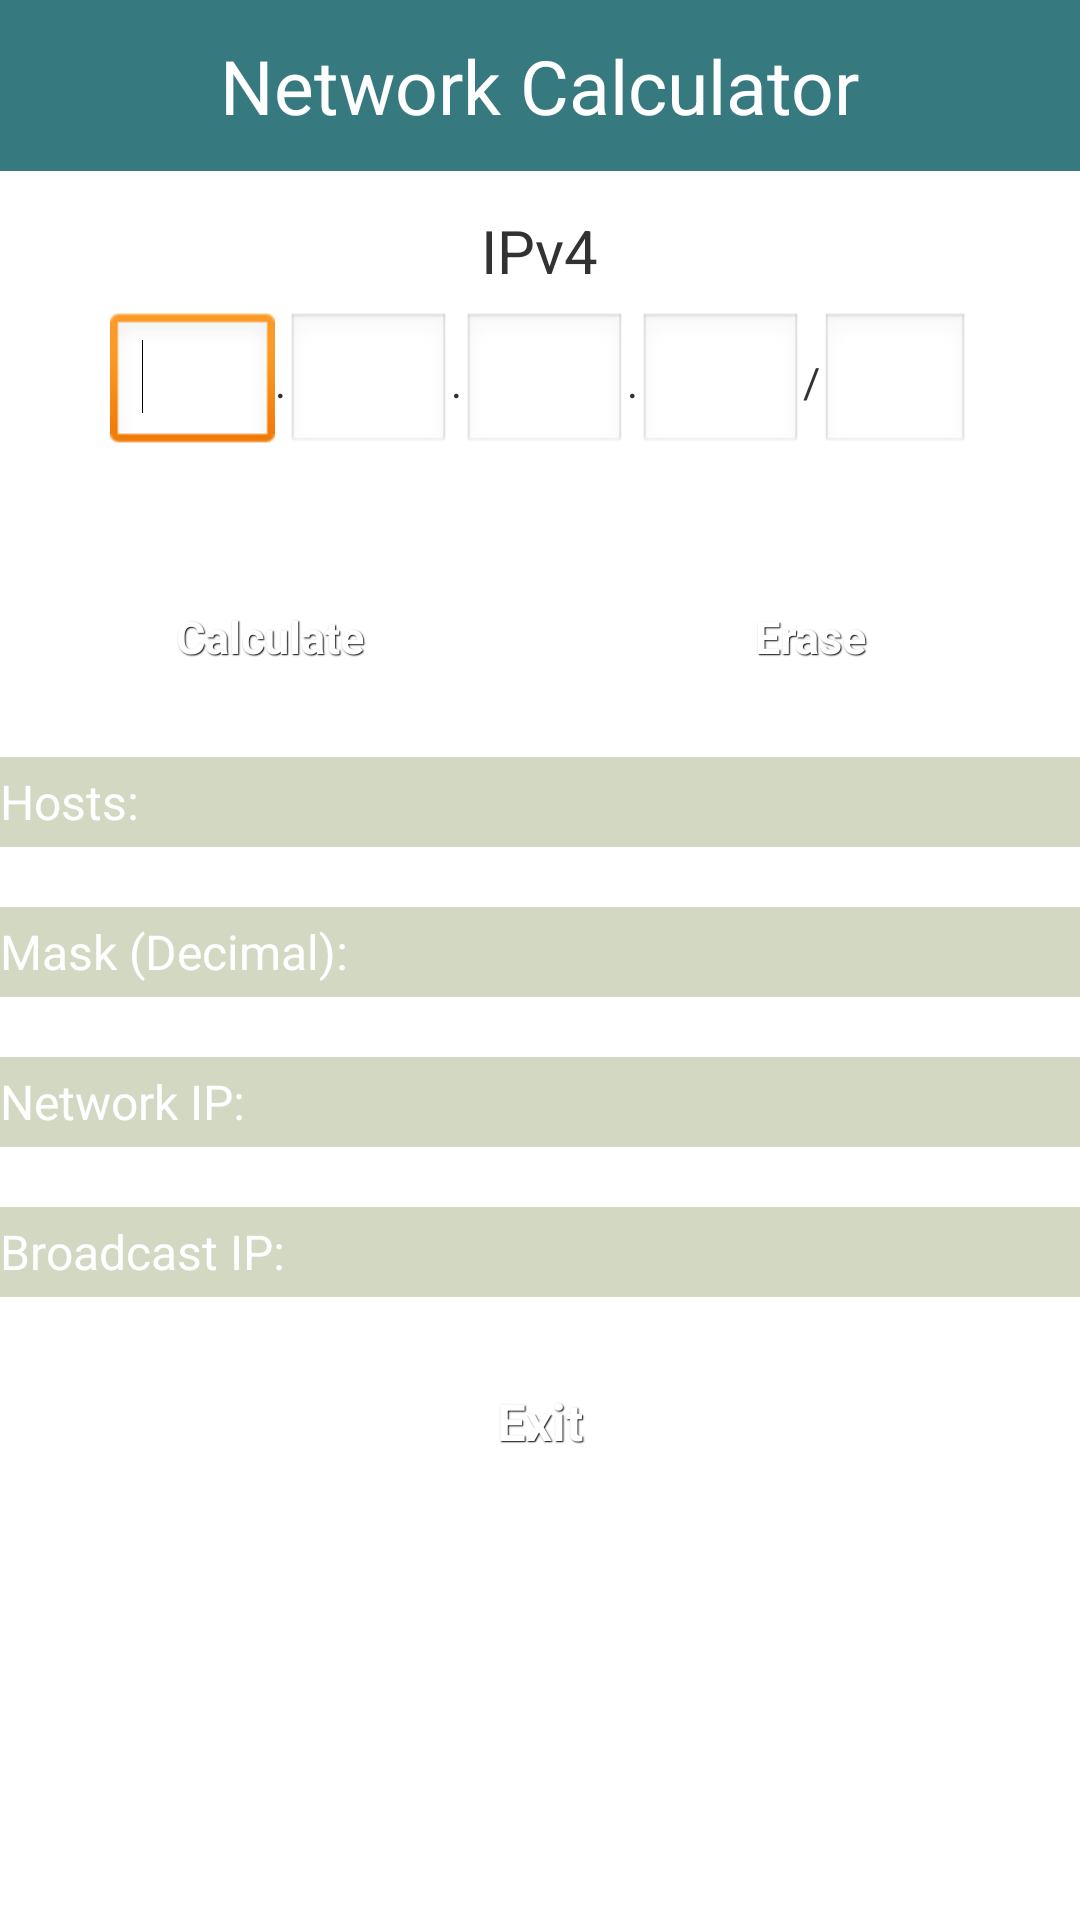

Reconstruct the res/layout file that produces this screen, plus the resources it refers to.
<!-- AndroidManifest.xml: application theme AppTheme -->
<!-- res/layout/calculate.xml -->
<?xml version="1.0" encoding="utf-8"?>
<ScrollView xmlns:android="http://schemas.android.com/apk/res/android"
    android:layout_width="fill_parent"
    android:layout_height="fill_parent" 
    android:orientation="vertical">
    
  <RelativeLayout
      android:id="@+id/relativeLayout"
      android:layout_width="fill_parent"
      android:layout_height="match_parent"
      android:background="#ffffffff"
      android:orientation="vertical" >
    
	   <RelativeLayout
	        android:id="@+id/header"
	        android:layout_width="match_parent"
	        android:layout_height="57dp"        
	        android:layout_alignParentTop="true"
	        android:layout_alignParentLeft="true"
	        android:background="#36797f" >
	        
	       <TextView 
	            android:layout_width="wrap_content"
	        	android:layout_height="wrap_content"
	        	android:layout_centerInParent="true"
	        	android:text="@string/title" 
	        	android:textSize="25sp"
	        	android:typeface="sans"
	        	android:textColor="#ffffff">            
	        </TextView>
	</RelativeLayout>
	
	<LinearLayout
	       android:layout_width="match_parent"
	       android:layout_height="wrap_content"
	       android:layout_alignParentLeft="true"
	       android:layout_alignParentRight="true"
	       android:layout_marginTop="70dp"
	       android:gravity="center_horizontal"
	       android:orientation="vertical" >

	    	<TextView
	               android:layout_width="wrap_content"
	               android:layout_height="wrap_content"
	               android:text="@string/IP"
	               android:textSize="20sp"
	               android:typeface="sans" />
	    
	       

	       <LinearLayout
	           android:layout_width="match_parent"
	           android:layout_height="wrap_content"
	           android:layout_alignParentLeft="true"
	           android:layout_alignParentRight="true"
	           android:layout_marginTop="7dp"
	           android:gravity="center_horizontal"
	           android:orientation="horizontal" >
	   
	           <EditText
	               android:id="@+id/editTextIP1"
	               android:layout_width="55dp"
	               android:layout_height="wrap_content"
	               android:ems="10"
	               android:maxLength="3"
	               android:inputType="number" >

	               <requestFocus />
	           </EditText>

	           <TextView
	               android:id="@+id/textView1"
	               android:layout_width="wrap_content"
	               android:layout_height="wrap_content"
	               android:text="." />
			
				<EditText
	               android:id="@+id/editTextIP2"
	               android:layout_width="55dp"
	               android:layout_height="wrap_content"
	               android:ems="10"
	               android:maxLength="3"
	               android:inputType="number" >
	           </EditText>
	           	           
				<TextView
	               android:id="@+id/textView2"
	               android:layout_width="wrap_content"
	               android:layout_height="wrap_content"
	               android:text="." />
				
				<EditText
	               android:id="@+id/editTextIP3"
	               android:layout_width="55dp"
	               android:layout_height="wrap_content"
	               android:ems="10"
	               android:maxLength="3"
	               android:inputType="number" >
	           </EditText>			

				<TextView
	               android:id="@+id/textView3"
	               android:layout_width="wrap_content"
	               android:layout_height="wrap_content"
	               android:text="." />
				
				<EditText
	               android:id="@+id/editTextIP4"
	               android:layout_width="55dp"
	               android:layout_height="wrap_content"
	               android:ems="10"
	               android:maxLength="3"
	               android:inputType="number" >
	           </EditText>		
	           
				<TextView
	               android:id="@+id/textView4"
	               android:layout_width="wrap_content"
	               android:layout_height="wrap_content"
	               android:text="/" />
				
				<EditText
	               android:id="@+id/editTextMask"
	               android:layout_width="50dp"
	               android:layout_height="wrap_content"
	               android:ems="10"
	               android:maxLength="2"
	               android:inputType="number" >
	           </EditText>			
					
	   	</LinearLayout>
	   
		<LinearLayout
	       android:layout_width="match_parent"
	       android:layout_height="wrap_content"
	       android:layout_alignParentLeft="true"
	       android:layout_alignParentRight="true"
	       android:layout_marginTop="20dp"
	       android:gravity="center_horizontal"
	       android:orientation="horizontal" >
		
		<Button
		    android:id="@+id/btnCalculate"
		    style="@style/btnStyleShakespeare"
		    android:layout_width="20dp"
		    android:layout_height="match_parent"
		    android:layout_alignParentBottom="true"
		    android:layout_marginTop="20dp"
		    android:layout_weight="0.31"
		    android:clickable="true"
		    android:gravity="center"
		    android:text="@string/calculate" />
		
		<Button
	    	android:id="@+id/btnErase"
	        android:layout_width="20dp"
	        android:layout_height="match_parent"
	        android:layout_alignParentBottom="true"
	        android:layout_marginTop="20dp"
	        android:layout_weight="0.31"
	        android:clickable="true"
	        android:text="@string/erase"
	        android:gravity="center"
	        style="@style/btnStyleShakespeare" />
		
	    </LinearLayout>   
	    
		<RelativeLayout
	        android:id="@+id/rlHosts"
	        android:layout_width="match_parent"
	        android:layout_height="30dp"        
	        android:layout_marginTop="20dp"
	        android:layout_alignParentLeft="true"
	        android:background="#d3d8c2" >
	        
	       <TextView 
	           	android:id="@+id/ViewHosts"
	            android:layout_width="wrap_content"
	        	android:layout_height="wrap_content"
	        	android:layout_alignParentLeft="true"
	        	android:layout_centerVertical="true"
	        	android:text="@string/hosts" 
	        	android:textSize="16sp"
	        	android:typeface="sans"
	        	android:textColor="#ffffff">            
	        </TextView>
	    </RelativeLayout>
		
		<RelativeLayout
	        android:id="@+id/rlMask"
	        android:layout_width="match_parent"
	        android:layout_height="30dp"        
	        android:layout_marginTop="20dp"
	        android:layout_alignParentLeft="true"
	        android:background="#d3d8c2" >
	        
	       <TextView
	           	android:id="@+id/ViewMask" 
	            android:layout_width="wrap_content"
	        	android:layout_height="wrap_content"
	        	android:layout_alignParentLeft="true"
	        	android:layout_centerVertical="true"
	        	android:text="@string/mask" 
	        	android:textSize="16sp"
	        	android:typeface="sans"
	        	android:textColor="#ffffff">            
	        </TextView>
	    </RelativeLayout>
		
		<RelativeLayout
	        android:id="@+id/rlNetwork"
	        android:layout_width="match_parent"
	        android:layout_height="30dp"        
	        android:layout_marginTop="20dp"
	        android:layout_alignParentLeft="true"
	        android:background="#d3d8c2" >
	        
	       <TextView
	           	android:id="@+id/ViewNetwork" 
	            android:layout_width="wrap_content"
	        	android:layout_height="wrap_content"
	        	android:layout_alignParentLeft="true"
	        	android:layout_centerVertical="true"
	        	android:text="@string/network" 
	        	android:textSize="16sp"
	        	android:typeface="sans"
	        	android:textColor="#ffffff">            
	        </TextView>
	    </RelativeLayout>
	    
		<RelativeLayout
	        android:id="@+id/rlBroadcast"
	        android:layout_width="match_parent"
	        android:layout_height="30dp"        
	        android:layout_marginTop="20dp"
	        android:layout_alignParentLeft="true"
	        android:background="#d3d8c2" >
	        
	       <TextView
	           	android:id="@+id/ViewBroadcast" 
	            android:layout_width="wrap_content"
	        	android:layout_height="wrap_content"
	        	android:layout_alignParentLeft="true"
	        	android:layout_centerVertical="true"
	        	android:text="@string/broadcast" 
	        	android:textSize="16sp"
	        	android:typeface="sans"
	        	android:textColor="#ffffff">            
	        </TextView>
	    </RelativeLayout>
				
		<Button
        android:id="@+id/btnExit"
        style="@style/btnStyleOrange"
        android:layout_width="fill_parent"
        android:layout_height="wrap_content"
        android:layout_marginTop="20dp"
        android:layout_gravity="bottom"
        android:layout_alignParentBottom="true"
        android:layout_alignParentLeft="true"
        android:textSize="17sp"
        android:textAlignment="center"
        android:text="@string/exit" />
		
	</LinearLayout>
  </RelativeLayout>
  
</ScrollView>
<!-- resources referenced by this layout -->
<resources>
  <string name="IP">IPv4</string>
  <string name="broadcast">Broadcast IP:</string>
  <string name="calculate">Calculate</string>
  <string name="erase">Erase</string>
  <string name="exit">Exit</string>
  <string name="hosts">Hosts:</string>
  <string name="mask">Mask (Decimal):</string>
  <string name="network">Network IP:</string>
  <string name="title">Network Calculator</string>
  <style name="btnStyleOrange" parent="@android:style/Widget.Button">
         <item name="android:textSize">15sp</item>
         <item name="android:textStyle">bold</item>
         <item name="android:textColor">#FFFFFF</item>
         <item name="android:gravity">center</item>
         <item name="android:shadowColor">#000000</item>
         <item name="android:shadowDx">1</item>
         <item name="android:shadowDy">1</item>
         <item name="android:shadowRadius">0.6</item>
         <item name="android:background">@drawable/custom_btn_orange</item>
         <item name="android:padding">10dip</item>
     </style>
  <style name="btnStyleShakespeare" parent="@android:style/Widget.Button">
         <item name="android:textSize">15sp</item>
         <item name="android:textStyle">bold</item>
         <item name="android:textColor">#FFFFFF</item>
         <item name="android:gravity">center</item>
         <item name="android:shadowColor">#000000</item>
         <item name="android:shadowDx">1</item>
         <item name="android:shadowDy">1</item>
         <item name="android:shadowRadius">0.6</item>
         <item name="android:background">@drawable/custom_btn_shakespeare</item>
         <item name="android:padding">10dip</item>
     </style>
  <style name="AppTheme" parent="AppBaseTheme">
          
      </style>
  <style name="AppBaseTheme" parent="android:Theme.Light">
          
      </style>
</resources>
